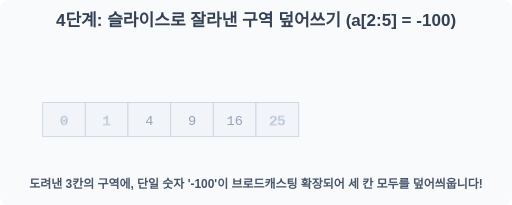
t = 0.00 s
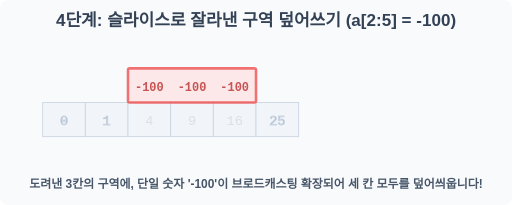
t = 0.60 s
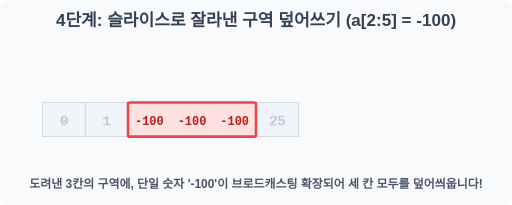
t = 1.40 s
t = 2.00 s: frame unchanged from t = 1.40 s, image omitted
t = 2.70 s: frame unchanged from t = 1.40 s, image omitted
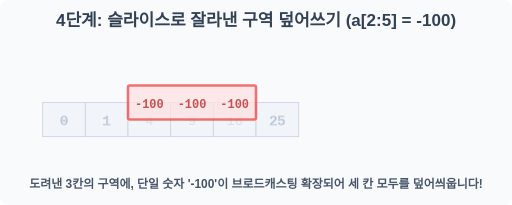
t = 3.40 s

The animated SVG that drew these frames (rendered in a browser with its animation timeline set to each time). Animation: 5 SMIL elements (animate=4,animateTransform=1); one cycle of 4.00 s, repeats indefinitely.

<svg width="600" height="240" viewBox="0 0 600 240" xmlns="http://www.w3.org/2000/svg">
    <rect width="600" height="240" fill="#f8fafc" rx="10"/>
    <text x="300" y="30" font-family="sans-serif" font-size="20" font-weight="bold" fill="#334155" text-anchor="middle">4단계: 슬라이스로 잘라낸 구역 덮어쓰기 (a[2:5] = -100)</text>
    
    <g transform="translate(150, 120)">
        <g stroke="#cbd5e1" stroke-width="1">
            <rect x="-100" y="0" width="50" height="40" fill="#f1f5f9"/>
            <text x="-75" y="26" font-family="monospace" font-size="16" fill="#94a3b8" text-anchor="middle">0</text>
            <rect x="-50" y="0" width="50" height="40" fill="#f1f5f9"/>
            <text x="-25" y="26" font-family="monospace" font-size="16" fill="#94a3b8" text-anchor="middle">1</text>
            
            <rect x="0" y="0" width="50" height="40" fill="#f1f5f9"/>
            <rect x="50" y="0" width="50" height="40" fill="#f1f5f9"/>
            <rect x="100" y="0" width="50" height="40" fill="#f1f5f9"/>
            
            <rect x="150" y="0" width="50" height="40" fill="#f1f5f9"/>
            <text x="175" y="26" font-family="monospace" font-size="16" fill="#94a3b8" text-anchor="middle">25</text>
        </g>

        <text x="25" y="26" font-family="monospace" font-size="16" fill="#94a3b8" text-anchor="middle">
            4
            <animate attributeName="opacity" values="1;0;0;1" dur="4s" repeatCount="indefinite" keyTimes="0;0.2;0.8;1"/>
        </text>
        <text x="75" y="26" font-family="monospace" font-size="16" fill="#94a3b8" text-anchor="middle">
            9
            <animate attributeName="opacity" values="1;0;0;1" dur="4s" repeatCount="indefinite" keyTimes="0;0.2;0.8;1"/>
        </text>
        <text x="125" y="26" font-family="monospace" font-size="16" fill="#94a3b8" text-anchor="middle">
            16
            <animate attributeName="opacity" values="1;0;0;1" dur="4s" repeatCount="indefinite" keyTimes="0;0.2;0.8;1"/>
        </text>

        <g>
            <rect x="0" y="0" width="150" height="40" fill="#fee2e2" stroke="#ef4444" stroke-width="3" rx="2"/>
            <text x="25" y="26" font-family="monospace" font-size="14" font-weight="bold" fill="#b91c1c" text-anchor="middle">-100</text>
            <text x="75" y="26" font-family="monospace" font-size="14" font-weight="bold" fill="#b91c1c" text-anchor="middle">-100</text>
            <text x="125" y="26" font-family="monospace" font-size="14" font-weight="bold" fill="#b91c1c" text-anchor="middle">-100</text>
            
            <animateTransform attributeName="transform" type="translate" values="0,-80;0,0;0,0;0,-80" dur="4s" repeatCount="indefinite" keyTimes="0;0.3;0.8;1"/>
            <animate attributeName="opacity" values="0;1;1;0" dur="4s" repeatCount="indefinite" keyTimes="0;0.2;0.8;1"/>
        </g>
    </g>

    <text x="300" y="220" font-family="sans-serif" font-size="14" font-weight="bold" fill="#475569" text-anchor="middle">도려낸 3칸의 구역에, 단일 숫자 '-100'이 브로드캐스팅 확장되어 세 칸 모두를 덮어씌웁니다!</text>
</svg>
